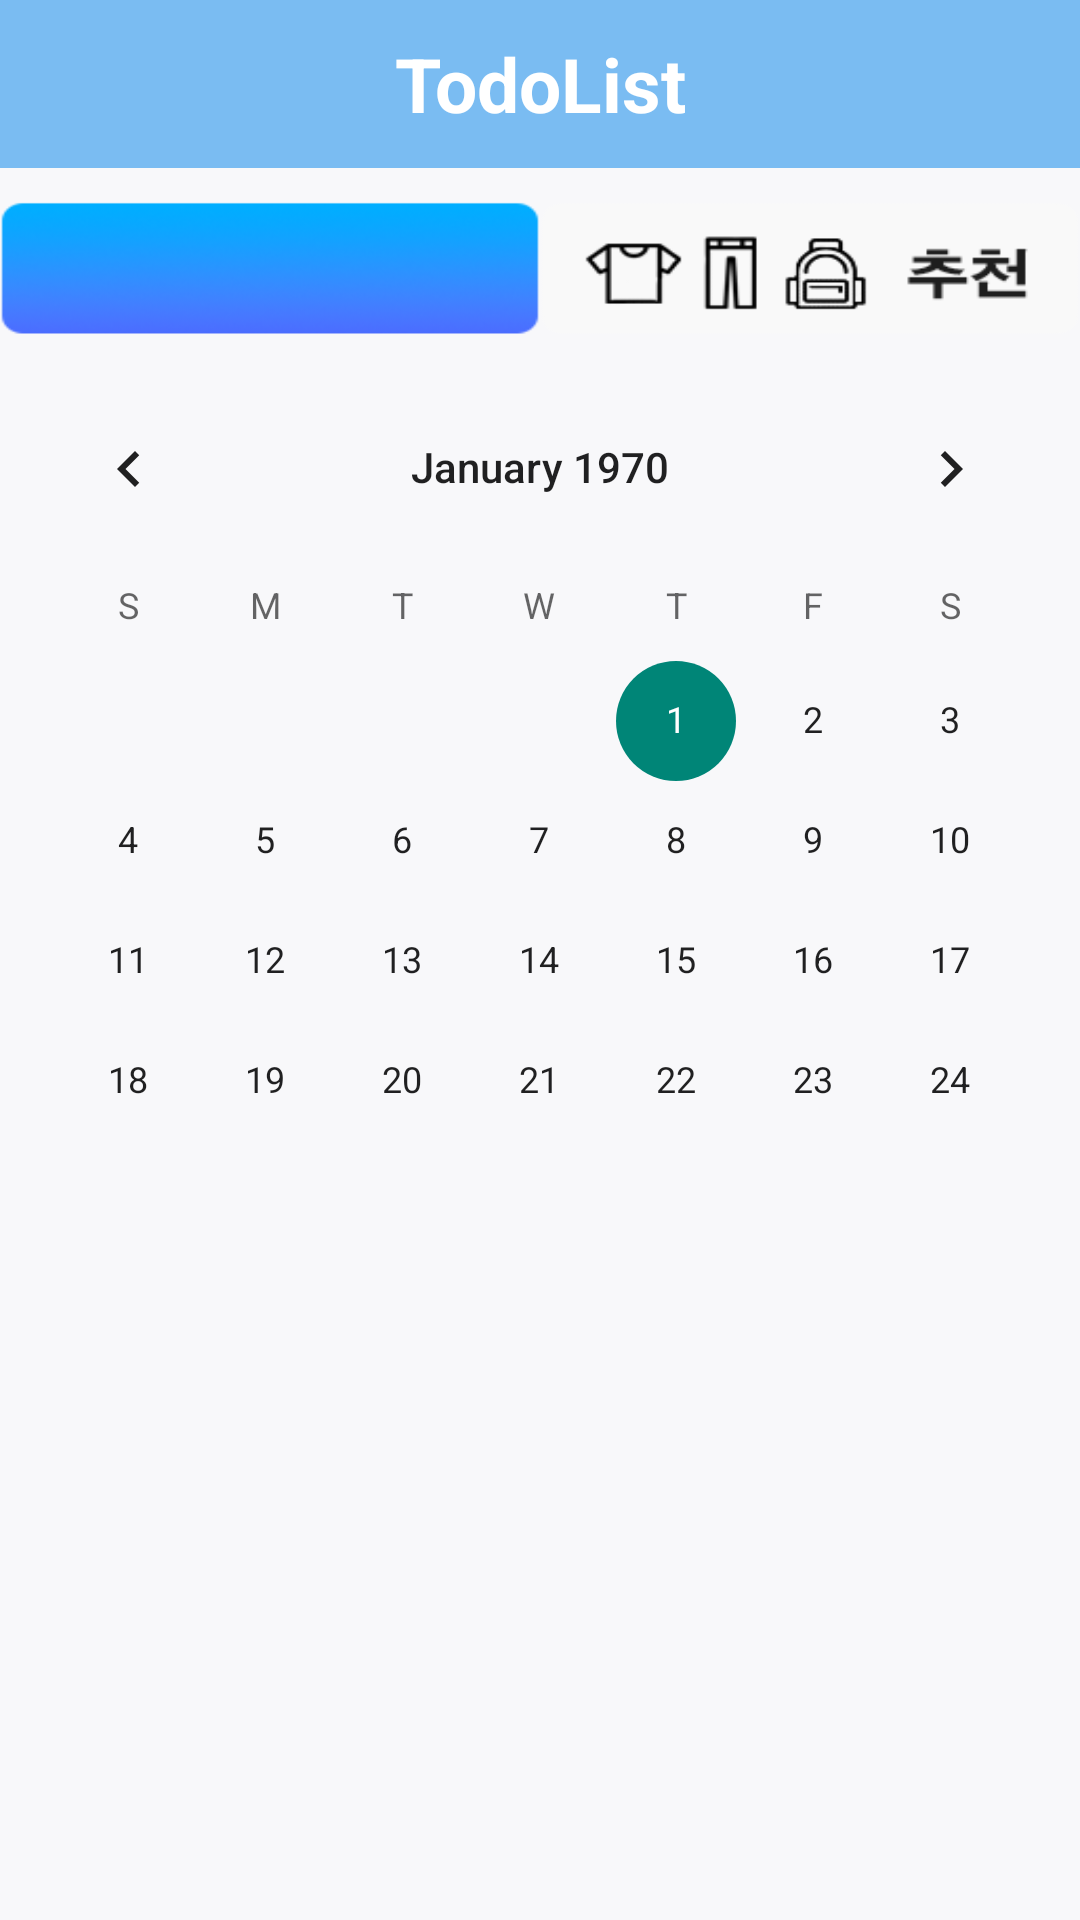

Reconstruct the res/layout file that produces this screen, plus the resources it refers to.
<!-- AndroidManifest.xml: application theme Theme.AppCompat.Light.NoActionBar -->
<!-- res/layout/activity_main.xml -->
<?xml version="1.0" encoding="utf-8"?>
<androidx.drawerlayout.widget.DrawerLayout xmlns:android="http://schemas.android.com/apk/res/android"
    xmlns:app="http://schemas.android.com/apk/res-auto"

        android:id="@+id/home_drawer"
        android:layout_width="match_parent"
        android:layout_height="match_parent"
        android:background="@color/appBgColor">


<LinearLayout

android:layout_width="match_parent"
android:layout_height="match_parent"
android:orientation="vertical" >

    <include
        layout="@layout/home_toolbar"
        android:layout_width="match_parent"
        android:layout_height="wrap_content"
        android:id="@+id/Home_toolbar"/>

    <LinearLayout
        android:layout_width="match_parent"
        android:layout_height="match_parent"
        android:layout_weight="1"
        android:orientation="vertical">

        <LinearLayout
            android:layout_width="match_parent"
            android:layout_height="match_parent"
            android:layout_weight="5"
            android:orientation="horizontal"
            android:layout_marginTop="10dp"
            >
            <TextView
                android:paddingTop="10dp"
                android:id="@+id/showTemperture"
                android:layout_width="match_parent"
                android:layout_height="match_parent"
                android:textColor="@color/white"
                android:textSize="30dp"
                android:textAlignment="center"
                android:gravity="center_horizontal"
                android:background="@drawable/weather"
                android:layout_weight="1"/>

            <Button
                android:id="@+id/clo_btn"
                android:layout_width="match_parent"
                android:layout_height="match_parent"
                android:layout_weight="1"
                android:background="@drawable/btn"/>
        </LinearLayout>

        <LinearLayout
            android:layout_width="match_parent"
            android:layout_height="match_parent"
            android:layout_weight="1"
            android:orientation="vertical"
            android:layout_marginTop="10dp"
            >

            <CalendarView
                android:layout_width="match_parent"
                android:layout_height="wrap_content"
                android:id="@+id/calendarView" />


        </LinearLayout>




    </LinearLayout>


    <LinearLayout
        android:layout_width="match_parent"
        android:layout_height="match_parent"
        android:layout_weight="1.3"
        android:orientation="vertical">

        <TextView
            android:layout_width="match_parent"
            android:layout_height="40dp"
            android:gravity= "center"
            android:id="@+id/diaryTextView"/>

        <LinearLayout
            android:layout_width="match_parent"
            android:layout_height="match_parent"
            android:orientation="horizontal"
            android:layout_weight="1">

            <LinearLayout
                android:layout_width="match_parent"
                android:layout_height="match_parent"
                android:layout_weight="1"
                android:layout_marginTop="10dp">

                <androidx.recyclerview.widget.RecyclerView
                    android:id="@+id/memoRecyclerview"
                    android:visibility="invisible"
                    android:layout_width="match_parent"
                    android:layout_height="match_parent"/>

            </LinearLayout>


        </LinearLayout>


        <LinearLayout
            android:layout_width="match_parent"
            android:layout_height="match_parent"
            android:layout_weight="1"
            android:orientation="horizontal">

            <Button
                android:text="추가"
                android:layout_width="match_parent"
                android:layout_height="wrap_content"
                android:layout_marginLeft="50dp"
                android:layout_marginRight="50dp"
                android:id="@+id/save_Btn"
                android:visibility="invisible"
                android:textColor="@color/white"
                android:textSize="20dp"
                android:textStyle="bold"
                android:background="@color/appTitleColor"
                android:layout_weight="1"/>

        </LinearLayout>

    </LinearLayout>

</LinearLayout>

    <com.google.android.material.navigation.NavigationView
        android:id="@+id/home_navigation_view"
        android:layout_width="match_parent"
        android:layout_height="match_parent"
        android:background="@color/white"
        android:layout_gravity="start"
        android:theme="@style/NavigationDrawerStyle"
        app:headerLayout="@layout/home_navigation_drawer"
        app:itemTextColor="@color/black"
        app:menu="@menu/home_navigation_menu"/>


</androidx.drawerlayout.widget.DrawerLayout>
<!-- res/layout/home_toolbar.xml (included above) -->
<?xml version="1.0" encoding="utf-8"?>
<androidx.appcompat.widget.Toolbar
    xmlns:android="http://schemas.android.com/apk/res/android"
    xmlns:app="http://schemas.android.com/apk/res-auto"
    android:id="@+id/Home_toolbar"
    android:layout_height="wrap_content"
    android:layout_width="match_parent"
    android:fitsSystemWindows="true"
    android:minHeight="?attr/actionBarSize"
    app:theme="@style/ThemeOverlay.AppCompat.Dark.ActionBar"
    android:orientation="horizontal"
    android:background="@color/appTitleColor">

    <TextView
        android:layout_width="wrap_content"
        android:layout_height="wrap_content"
        android:textColor="@color/white"
        android:layout_gravity='center'
        android:text="TodoList"
        android:textStyle="bold"
        android:textSize="25dp"/>

</androidx.appcompat.widget.Toolbar>
<!-- res/layout/home_navigation_drawer.xml (included above) -->
<?xml version="1.0" encoding="utf-8"?>
<LinearLayout
    xmlns:android="http://schemas.android.com/apk/res/android"
    android:layout_width="match_parent"
    android:layout_height="match_parent"
    android:orientation="vertical">

    <LinearLayout
        android:layout_width="match_parent"
        android:layout_height="match_parent"
        android:layout_weight="1"
        android:orientation="vertical"
        android:paddingTop="50dp">

        <ImageView
            android:id="@+id/iv_profile"
            android:layout_width="150dp"
            android:layout_height="150dp"
            android:layout_gravity="center"
            android:foreground="@drawable/ic_launcher_foreground"
            android:layout_marginTop="150dp"/>

        <TextView
            android:id="@+id/tv_login_result"
            android:layout_width="200dp"
            android:layout_height="wrap_content"
            android:layout_gravity="center"
            android:layout_marginTop="20dp"
            android:text="닉네임"
            android:textAlignment="center"
            android:textSize="24sp"/>

        <TextView
            android:id="@+id/Login"
            android:layout_width="match_parent"
            android:layout_height="match_parent"
            android:padding="10dp"
            android:textSize="20dp"
            android:textColor="@color/black"
            android:paddingLeft="10dp"
            android:layout_weight="1"/>

        <TextView
            android:id="@+id/Logout"
            android:layout_width="match_parent"
            android:layout_height="match_parent"
            android:padding="10dp"
            android:textSize="20dp"
            android:textColor="@color/black"
            android:paddingLeft="10dp"
            android:layout_weight="1"/>

    </LinearLayout>

</LinearLayout>
<!-- resources referenced by this layout -->
<resources>
  <color name="appBgColor">#f8f8fa</color>
  <color name="appTitleColor">#7abcf2</color>
  <color name="black">#FF000000</color>
  <color name="white">#FFFFFFFF</color>
  <!-- drawable btn: png bitmap (drawable, 9613 bytes) -->
  <!-- drawable weather: png bitmap (drawable, 15048 bytes) -->
  <style name="NavigationDrawerStyle">
          
          <item name="colorPrimary">@color/gray</item>
          <item name="colorPrimaryDark">@color/purple_500</item>
          <item name="colorAccent">@color/teal_200</item>
          <item name="android:textStyle">bold</item>
          <item name="android:textSize">20sp</item>
      </style>
  <color name="gray">#BABABA</color>
  <color name="purple_500">#FF6200EE</color>
  <color name="teal_200">#FF03DAC5</color>
</resources>
